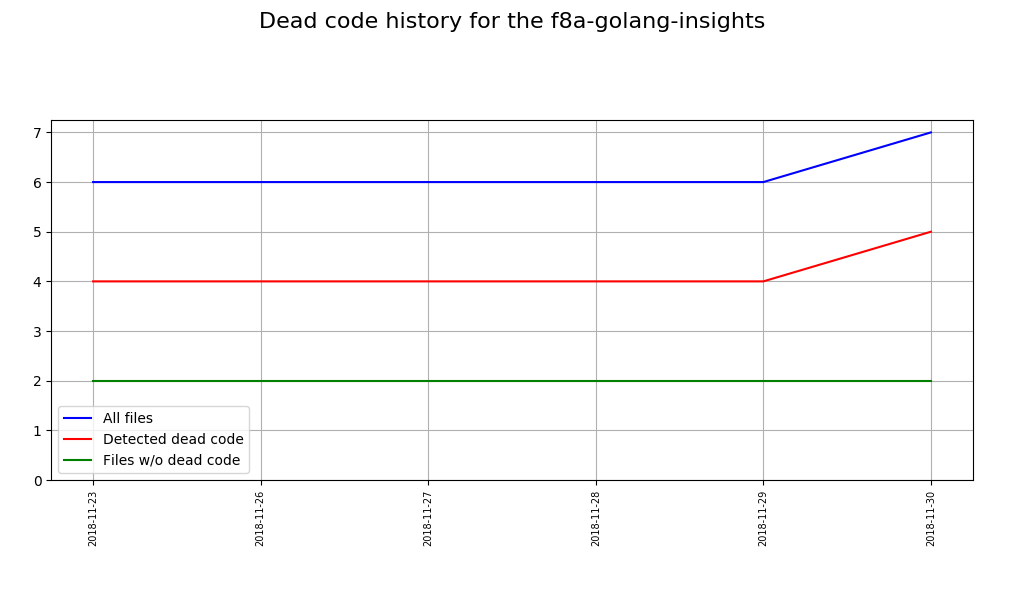

The table this chart was drawn from, first rows:
Date, Total sources, Sources with issues, Correct sources
2018-11-23, 6, 4, 2
2018-11-26, 6, 4, 2
2018-11-27, 6, 4, 2
2018-11-28, 6, 4, 2
2018-11-29, 6, 4, 2
2018-11-30, 7, 5, 2
